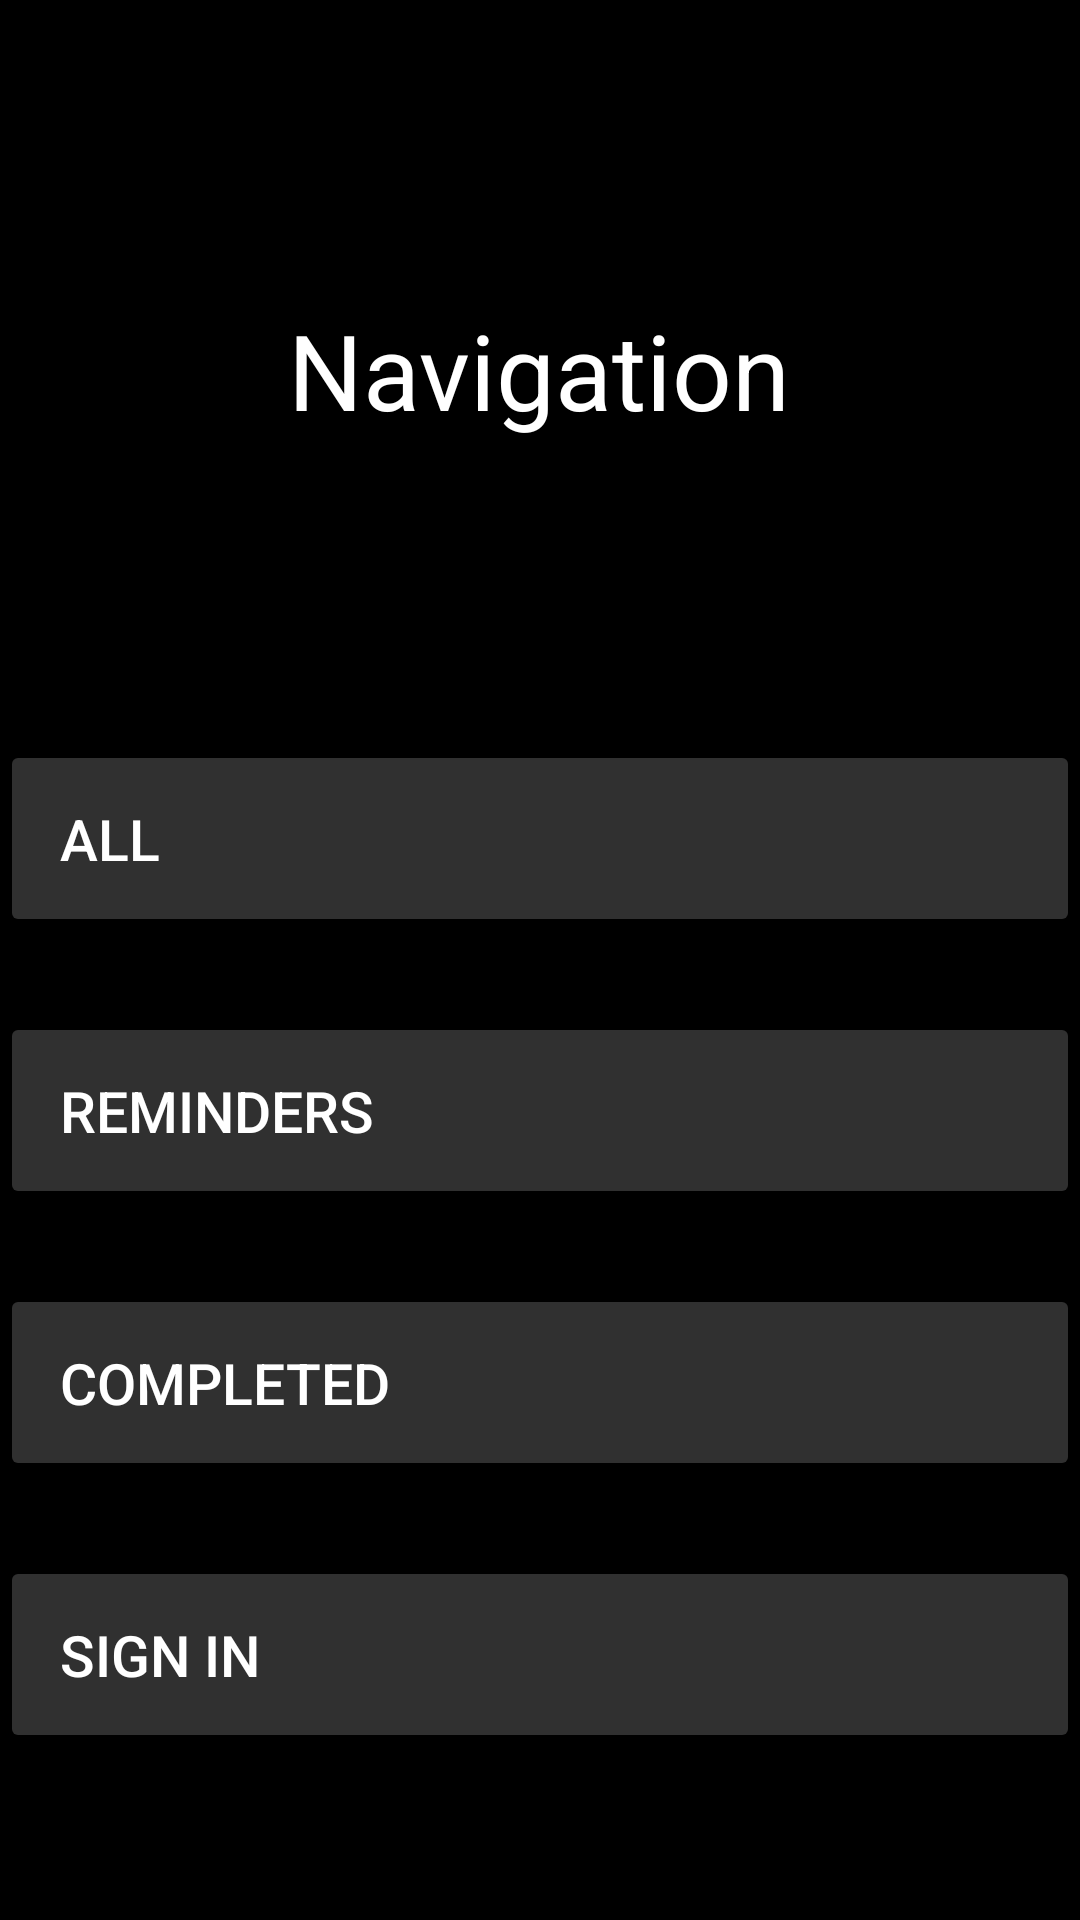

Android layout source for this screen:
<!-- AndroidManifest.xml: application theme Theme.SpitefulReminder -->
<!-- res/layout/activity_navigation.xml -->
<?xml version="1.0" encoding="utf-8"?>
<RelativeLayout
    xmlns:android="http://schemas.android.com/apk/res/android"
    xmlns:app="http://schemas.android.com/apk/res-auto"
    xmlns:tools="http://schemas.android.com/tools"
    android:layout_width="match_parent"
    android:layout_height="match_parent"
    android:background="@color/black"
    tools:context=".Navigation">

    <TextView
        android:id="@+id/tv1"
        android:layout_width="wrap_content"
        android:layout_height="wrap_content"
        android:text="Navigation"
        android:textSize="35sp"
        android:textColor="@color/white"
        android:layout_centerHorizontal="true"
        android:layout_marginTop="100dp"
        />

    <Button
        android:layout_width="match_parent"
        android:layout_height="wrap_content"
        android:id="@+id/bt1"
        android:text="All"
        android:textAlignment="textStart"
        android:textSize="19dp"
        android:textColor="@color/white"
        android:layout_below="@id/tv1"
        android:layout_marginTop="100dp"
        android:backgroundTint="@color/dimgrey"
        android:padding="20dp"
        android:onClick="All"
        />

    <Button
        android:layout_width="match_parent"
        android:layout_height="wrap_content"
        android:id="@+id/bt2"
        android:text="Reminders"
        android:textAlignment="textStart"
        android:textSize="19dp"
        android:textColor="@color/white"
        android:layout_below="@id/bt1"
        android:layout_marginTop="25dp"
        android:backgroundTint="@color/dimgrey"
        android:padding="20dp"
        android:onClick="Reminders"
        />

    <Button
        android:layout_width="match_parent"
        android:layout_height="wrap_content"
        android:id="@+id/bt3"
        android:text="Completed"
        android:textAlignment="textStart"
        android:textSize="19dp"
        android:textColor="@color/white"
        android:layout_below="@id/bt2"
        android:layout_marginTop="25dp"
        android:backgroundTint="@color/dimgrey"
        android:padding="20dp"
        android:onClick="Completed"
        />

    <Button
        android:layout_width="match_parent"
        android:layout_height="wrap_content"
        android:id="@+id/bt4"
        android:text="Sign In"
        android:textAlignment="textStart"
        android:textSize="19dp"
        android:textColor="@color/white"
        android:layout_below="@id/bt3"
        android:layout_marginTop="25dp"
        android:backgroundTint="@color/dimgrey"
        android:padding="20dp"
        android:onClick="Signin"
        />


</RelativeLayout>
<!-- resources referenced by this layout -->
<resources>
  <color name="black">#FF000000</color>
  <color name="dimgrey">#303030</color>
  <color name="white">#FFFFFFFF</color>
  <style name="Theme.SpitefulReminder" parent="Base.Theme.SpitefulReminder" />
  <style name="Base.Theme.SpitefulReminder" parent="Theme.Material3.DayNight.NoActionBar">
          
          
      </style>
</resources>
